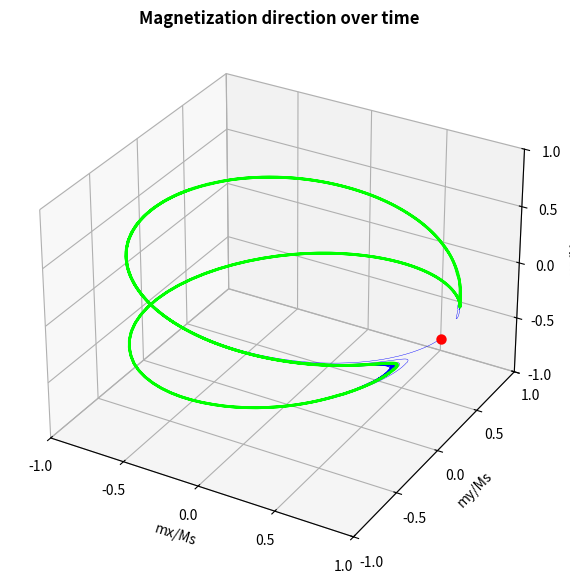
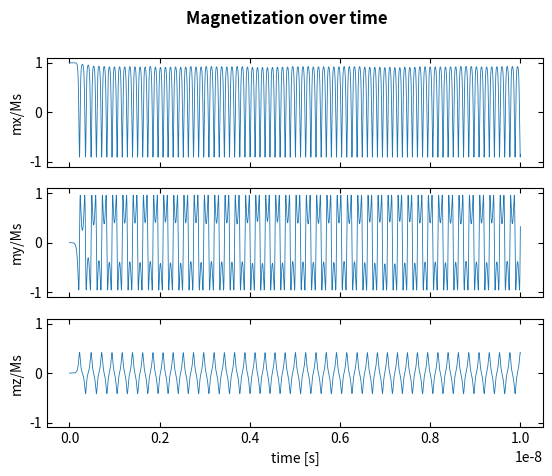
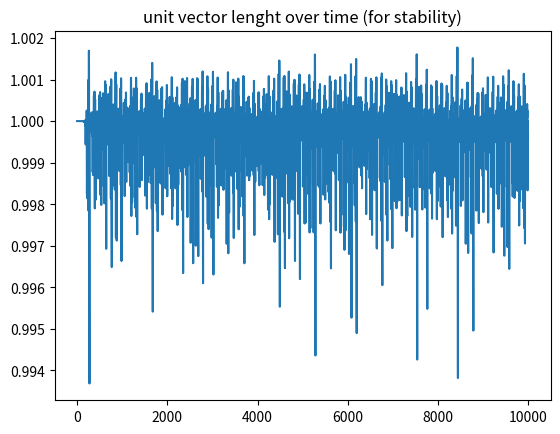

The script that saved these images, in order:
"""
Within this file, all functions relevant for solving the LLG ODE are present:
- The actual ODE solver itself: LLG_solver()
- The LLG equation together with functions for relevant parameters such as e.g. the effective magnetic field, spin
    torque, etc.
"""
import time
import numpy as np
import matplotlib.pyplot as plt
from scipy.integrate import solve_ivp
import scipy.constants as constants
import scipy.special
from matplotlib.ticker import FormatStrFormatter
from matplotlib.ticker import MultipleLocator
from math import sqrt, floor

# Defining relevant physical constants.
mu0: float = constants.mu_0  # [N/A^2]
hbar: float = constants.hbar
me: float = constants.electron_mass  # [kg]
charge: float = constants.elementary_charge  # [C]
gyro_ratio: float = 2 * charge / (2 * me)  # [A/m]
kb: float = constants.Boltzmann  # [m^2 kg S^-2 K^-1]

def better_cross(a,b):
    """
    :param a:
    :param b:
    :return: c = a cross b

    x = ((left[1] * right[2]) - (left[2] * right[1]))
    y = ((left[2] * right[0]) - (left[0] * right[2]))
    z = ((left[0] * right[1]) - (left[1] * right[0]))
    """
    cx = a[1]*b[2]-a[2]*b[1]
    cy = a[2]*b[0]-a[0]*b[2]
    cz = a[0]*b[1]- a[1]*b[0]
    return np.array([cx,cy,cz])

def calc_effective_field(m3d: tuple, Hext: np.array, Ms: float, H_temp_array: np.array, current_time: float,
                         t_stepsize: float,demag_tens:np.array,K_surf:float, thickness:float) -> tuple:
    """
    Calculates the effective field based on a given state of the system.
    Takes into account:
    - demag field
    - surface anisotropy
    - stochatsic field due to thermal fluctuations

    :param m3d: 3d tuple for the unit vector of the magnetizaiton (mx,my,mz)
    :param Hext: The externally applied field in [A/m]
    :param Ms: Saturation magnetizaion in [A/m]
    :param H_temp_array: array of random fields over time due to temperature (number timesteps)x3
    :param current_time: current time where the ODE solver is solving
    :param t_stepsize: stepsize in [s] between ODE solution points
    :param demag_tens: array of all diagonal components of the demag tensor
    :param K_surf: surface anisotropy that wants sys to go OOP [J/m]
    :param thickness: thickness cylinder in [m]
    :return: Heff = (Heffx, Heffy, Heffz) = effective field in [A/m]
    """
    # Still add magnetocrystalline ani, maybe even T dep?:

    # we use thin films, these have a demagnetization field:
    H_demag = -Ms*demag_tens*m3d

    # additional contribution due to temperature fluctuations first calculate in which step we are (s.t. in same t step
    # always pick same value if call this function > once)
    step_index = floor(current_time / t_stepsize)
    H_temp = H_temp_array[step_index]

    # contribution by surface anistropy NOT YET CORRECT
    #H_surf_ani = np.array([0, 0, 4*K_surf/(mu0*Ms*d)*m3d[2]**2])

    Heff = Hext + H_demag + H_temp #+ H_surf_ani

    return Heff


def calc_total_spin_torque(current: float, m3d: np.array, M3d: np.array, Ms: float, d: float, area: float,
                           alpha: float):
    """
    Calcutes the total spin torque, includes:
    - spin transfer torque
    - spin pumpin (later)
    - Current-induced effective field (later? but often negligible)

    :param current: The current put through system [A]
    :param m3d: unit vector representing the direction of M in the free layer [mx,my,mz]
    :param M3d: unit vector representing the direction of M in the fixed layer [Mx,My,Mz]
    :param Ms: saturation magentization [A/m]
    :param d: thickness of sample [m]
    :param area: area of sample [m^2]
    :return: np.array([dmx, dmy, dmz]) due to spin torque
    """
    # if wanna add eta = ...
    # need to use: STT = -J/e*gyro*hbar/(2*Ms*mu0*d)*eta*1/(1+alpha**2)*(m cross m cross M - alpha*m cross M)

    ### ALLL TOTALLY WRONGGG #########
    # spin transfer torque contribution
    eta = 1 #how add?
    pre = hbar/(2*charge*d*mu0*Ms)
    spin_transfer_torque = 1 / (1 + alpha ** 2)*current*(-pre*better_cross(m3d, better_cross(m3d,M3d)) - alpha*pre*better_cross(m3d,better_cross(m3d, better_cross(m3d, M3d))))
    #gyro_ratio / (mu0 * Ms) * eta * hbar / (2 * charge) * current / d * np.cross(m3d, np.cross(m3d, M3d))

    total_torque = spin_transfer_torque
    return total_torque


def LLG(t, m3d: np.array, Hext: np.array, alpha: float, Ms: float, J: float, d: float, M3d: tuple,
        H_temp_array: np.array, t_stepsize, demag_tensor: np.array, K_surf:float):
    """
    returns the right hand side of the IMPLICIT LLG equation

    Maybe later watch out with e.g. units (kA/m vs A/m, normalized units?,...)

    :param t: later used by ODE solve to store time step
    :param m3d: tuple(mx,my,mz) = Unit vector, magnetization of the free layer
    :param Hext: tuple(Hx,Hy,Hz): the magnetic field in [A/m]
    :param alpha: damping constant
    :param Ms: Saturation magnetization in [A/m]
    :param J: The current area density through the spin valve [A/m^2]
    :param d: The thickness of the free layer [m]
    :param M3d: tuple(Mx,My,Mz) = Unit vector, the magnetization of the fixed layer
    :param H_temp_array: array of random fields over time due to temperature (number timesteps)x3
    :param demag_tensor: array of all diagonal components of the demag tensor
    :param K_surf: surface anisotropy that wants sys to go OOP [J/m]
    :return: (dmx,dmy,dmz)
    """

    # renormalize m due to stochastic field (is sketchy but better then nothing)
    m3d-= m3d - m3d/np.linalg.norm(m3d)

    #calculate preceission + damping:
    Heff = calc_effective_field(m3d, Hext, Ms, H_temp_array, t, t_stepsize, demag_tensor, K_surf, d)
    preces_damp = (-gyro_ratio * mu0 / (1 + alpha ** 2)) * (better_cross(m3d, Heff) + alpha * better_cross(m3d, better_cross(m3d, Heff)))

    # calculate contribution normal spin transfer torque (look my notes if wanna add eta)
    pre = -J/charge*gyro_ratio*hbar/(2*Ms*d)*1/(1+alpha**2)
    spinTorque = pre*(better_cross(m3d, better_cross(m3d, M3d)) - alpha*better_cross(m3d, M3d))

    dmx, dmy, dmz = preces_damp + spinTorque

    return dmx, dmy ,dmz


def LLG_solver(IC: np.array, t_points: np.array, Hext: np.array, alpha: float, Ms: float, J: float, thickness: float,
               width_x: float,width_y:float, temp: float, M3d: np.array, K_surf: float) -> tuple:
    """
    Solves the LLG equation for given IC and parameters in the time range t_points

    :param IC: (mx0,my0,mz0) Initial magnetization of the free layer:
    :param t_points: Array of time points at which we wanna evaluate the solution
    :param Hext: tuple(Hx,Hy,Hz): the external magnetic field in [A/m]
    :param alpha: damping constant
    :param Ms: Saturation magnetization in [A/m]
    :param J: The current area density through the spin valve [A/m^2]
    :param thickness: The thickness of the free layer [m]
    :param width_x: total width cylinder in longest direction [m]
    :param width_y: total width cylinder in smallest direction [m]
    :param temp: temperature of system [K]
    :param K_surf: surface anisotropy that wants sys to go OOP [J/m]
    :param M3d: tuple(Mx,My,Mz) = Unit vector, the magnetization of the fixed layer

    :return: unit vector m over time in
    """

    tspan = [t_points[0], t_points[-1]]  # ODE solver needs to know t bounds in advance
    t_step_size = t_points[1] - t_points[0]

    # calculate demag tensors for system, based on https://doi.org/10.1103/PhysRev.67.351 eq(2.23)-(2.25):
    a, b, c = width_x / 2, width_y / 2, thickness / 2
    argument = sqrt(1 - (b / a) ** 2)
    F_ellip_int = scipy.special.ellipk(argument)
    E_ellip_int = scipy.special.ellipe(argument)
    Nx = c / a * sqrt(1 - argument ** 2) * (F_ellip_int - E_ellip_int) / argument ** 2
    Ny = c / a * (E_ellip_int - (1 - argument ** 2) * F_ellip_int) / (argument ** 2 * sqrt(1 - argument ** 2))
    Nz = 1 - c / a * E_ellip_int / sqrt(1 - argument ** 2)
    demag_tensor = np.array([Nx, Ny, Nz])  # to test: print(demag_tensor, np.sum(demag_tensor))

    # precompute random field array due to temperature:
    vol = np.pi*a*b*thickness
    H_temp_std = sqrt(2 * kb * alpha * temp / (mu0 * Ms ** 2 * vol) / t_step_size)
    H_temp_arr = np.random.normal(0, H_temp_std, [t_points.shape[0], 3])  # gives array(meas points, 3) for all H terms

    # solve the ODE
    parameters = (Hext, alpha, Ms, J, thickness, M3d, H_temp_arr, t_step_size, demag_tensor, K_surf)
    LLG_sol = solve_ivp(LLG, y0=IC, t_span=tspan, t_eval=t_points, args=parameters, method="RK45")

    # pack out solutions
    mx_sol = LLG_sol.y[0, :]
    my_sol = LLG_sol.y[1, :]
    mz_sol = LLG_sol.y[2, :]
    return mx_sol, my_sol, mz_sol


def polarToCartesian(r: float, theta: float, phi: float) -> np.array:
    """
    :param r: distance to origin [m]
    :param theta: angle with z axis in [radians]
    :param phi: angle with x axis in [radians]
    :return:
    """
    x = r * np.sin(theta) * np.cos(phi)
    y = r * np.sin(theta) * np.sin(phi)
    z = r * np.cos(theta)
    return np.array([x, y, z])


def plotResult(mx: np.array, my: np.array, mz: np.array, m0: np.array, t: np.array):
    f = plt.figure(1,figsize=(8,7))
    axf = f.add_subplot(projection="3d")
    axf.plot(mx, my, mz, "b-", lw=0.3)
    last_part = np.floor(mz.shape[0]*0.05).astype(int) # draw last 5% green to show e.g. stable orbit shape
    axf.plot(mx[-last_part:],my[-last_part:], mz[-last_part:], color = "lime", lw=2)
    axf.scatter(m0[0], m0[1], m0[2], color="red", lw=3) # startpoint
    axf.set_xlabel("mx/Ms")
    axf.set_ylabel("my/Ms")
    axf.set_zlabel("mz/Ms")
    axf.set_title("Magnetization direction over time", fontweight="bold")
    axf.xaxis.set_major_locator(MultipleLocator(0.5))
    axf.yaxis.set_major_locator(MultipleLocator(0.5))
    axf.zaxis.set_major_locator(MultipleLocator(0.5))
    axf.xaxis.set_major_formatter(FormatStrFormatter('%.1f'))
    axf.yaxis.set_major_formatter(FormatStrFormatter('%.1f'))
    axf.zaxis.set_major_formatter(FormatStrFormatter('%.1f'))
    axf.set_xlim([-1, 1])
    axf.set_ylim([-1, 1])
    axf.set_zlim([-1, 1])

    fig2, ax = plt.subplots(3, 1, sharex=True)
    fig2.suptitle("Magnetization over time", fontweight="bold")
    ax[0].plot(t, mx, lw=0.6)
    ax[0].set_ylabel("mx/Ms")
    ax[0].set_ylim([-1.1, 1.1])
    ax[0].tick_params(direction="in", bottom=True, top=True, left=True, right=True)
    ax[1].plot(t, my, lw=0.6)
    ax[1].set_ylabel("my/Ms")
    ax[1].set_ylim([-1.1, 1.1])
    ax[1].tick_params(direction="in", bottom=True, top=True, left=True, right=True)
    ax[2].plot(t, mz, lw=0.6)
    ax[2].set_ylabel("mz/Ms")
    ax[2].set_ylim([-1.1, 1.1])
    ax[2].tick_params(direction="in", bottom=True, top=True, left=True, right=True)
    ax[2].set_xlabel("time [s]")

    plt.figure(3)
    plt.title("unit vector lenght over time (for stability)")
    plt.plot(np.sqrt(mz**2+mx**2+my**2))

    plt.show()


if __name__ == "__main__":
    # let's run an example of the LLG solver for some IC.
    # NOTE: MUST ALWAYS START AT SOME ANGLE WHEN TEMPERATURE=0
    print("Starting trajectory calculation....")
    start = time.time()

    # defining relevant system parameters:
    Hext = np.array([-5.5e4, 0, 0])  # [A/m]
    alpha = 0.01  # SHOULD BE 0.01 FOR Cu!
    Ms = 1.27e6  # [A/m]
    K_surface = 0.5e-3 # J/m^2
    J = 0.2e12 # [A/m^2]
    d = 3e-9  # [m]
    width_x = 130e-9 # [m] need width_x > width_y >> thickness (we assume super flat ellipsoide)
    width_y = 70e-9 # [m]
    temperature = 3  # [K], note: need like 1e5 to see really in plot (just like MATLAB result)

    # initial direction free layer and fixed layer
    m0 = np.array([1, 0, 0])
    M3d = np.array([1, 0, 0])

    # which t points solve for, KEEP AS ARANGE (need same distance between points)!!
    t = np.arange(0, 10e-9, 1e-12)

    # solving the system
    mx, my, mz = LLG_solver(m0, t, Hext, alpha, Ms, J, d, width_x, width_y, temperature, M3d, K_surface)

    end = time.time()
    print(f"Code ran in {end - start} seconds")

    plotResult(mx, my, mz, m0, t)
